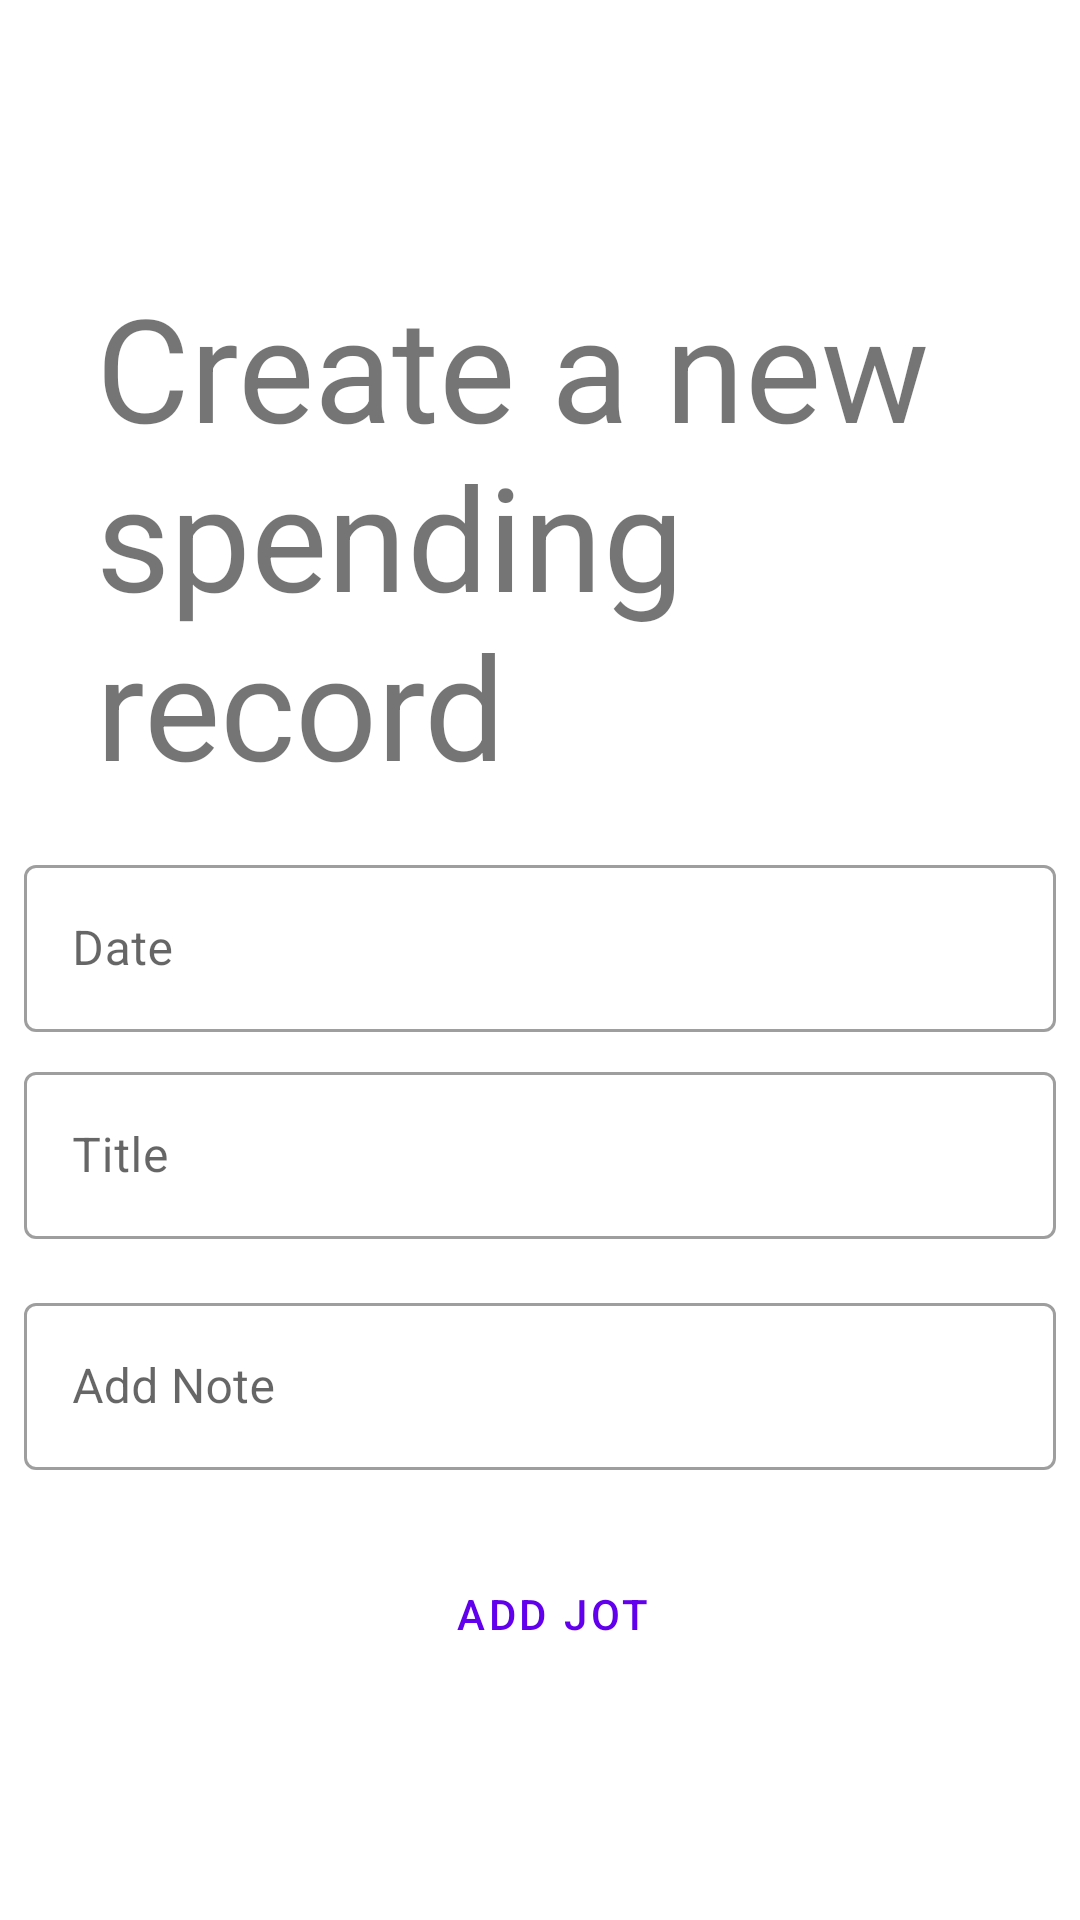

Here is an Android app screen rendered from its layout file. Give the layout XML and the strings, colors and styles it references.
<!-- AndroidManifest.xml: application theme Theme.Jotz -->
<!-- res/layout/fragment_add_jotz.xml -->
<?xml version="1.0" encoding="utf-8"?>
<androidx.constraintlayout.widget.ConstraintLayout xmlns:android="http://schemas.android.com/apk/res/android"
    xmlns:app="http://schemas.android.com/apk/res-auto"
    xmlns:tools="http://schemas.android.com/tools"
    android:layout_width="match_parent"
    android:layout_height="match_parent"
    tools:context=".features.jotz_history.presentation.add_jotz.AddJotzFragment">
    <com.google.android.material.textfield.TextInputLayout

        android:id="@+id/jotDateEt"
        style="@style/Widget.MaterialComponents.TextInputLayout.OutlinedBox"
        android:layout_width="0dp"
        android:layout_height="wrap_content"
        android:hint="Date"
        android:layout_margin="8dp"
        app:layout_constraintEnd_toEndOf="parent"
        app:layout_constraintStart_toStartOf="parent"
        app:layout_constraintTop_toBottomOf="@+id/editOrAddTextView">

        <com.google.android.material.textfield.TextInputEditText

            android:layout_width="match_parent"
            android:layout_height="wrap_content"
            android:singleLine="true" />

    </com.google.android.material.textfield.TextInputLayout>

    <com.google.android.material.textfield.TextInputLayout

        android:id="@+id/addTitleET"
        style="@style/Widget.MaterialComponents.TextInputLayout.OutlinedBox"
        android:layout_width="0dp"
        android:layout_height="wrap_content"
        android:hint="Title"
        android:layout_margin="8dp"
        app:layout_constraintEnd_toEndOf="parent"
        app:layout_constraintStart_toStartOf="parent"
        app:layout_constraintTop_toBottomOf="@+id/jotDateEt">

        <com.google.android.material.textfield.TextInputEditText

            android:layout_width="match_parent"
            android:layout_height="wrap_content"
            android:singleLine="true" />

    </com.google.android.material.textfield.TextInputLayout>

    <com.google.android.material.textfield.TextInputLayout
        android:id="@+id/addJotEt"
        android:layout_width="0dp"
        android:layout_height="wrap_content"
        android:hint="Add Note"
        app:layout_constraintTop_toBottomOf="@+id/addTitleET"
        app:layout_constraintStart_toStartOf="@id/addTitleET"
        app:layout_constraintEnd_toEndOf="@id/addTitleET"
        android:layout_marginTop="16dp"
        style="@style/Widget.MaterialComponents.TextInputLayout.OutlinedBox">

        <com.google.android.material.textfield.TextInputEditText
            android:layout_width="match_parent"
            android:layout_height="wrap_content"
            android:inputType="textMultiLine"
            android:isScrollContainer="true"
            android:focusable="true"
            android:maxLines="15"
            android:enabled="true"
            />

    </com.google.android.material.textfield.TextInputLayout>

    <Button
        android:id="@+id/addJotBtn"
        style="?attr/materialButtonOutlinedStyle"
        android:layout_width="wrap_content"
        android:layout_height="wrap_content"
        android:layout_marginTop="24dp"
        android:text="Add Jot"
        app:icon= "@drawable/ic_add"
        app:layout_constraintEnd_toEndOf="parent"
        app:layout_constraintStart_toStartOf="@+id/addJotEt"

        app:layout_constraintTop_toBottomOf="@+id/addJotEt" />
    <TextView
        app:circularflow_radiusInDP="16d"
        android:id="@+id/editOrAddTextView"
        android:layout_width="0dp"
        android:padding="8dp"
        android:layout_height="wrap_content"
        android:layout_marginStart="24dp"
        android:layout_marginTop="82dp"
        android:layout_marginEnd="24dp"
        android:text="Create a new spending record"
        android:textSize="48sp"
        app:layout_constraintTop_toTopOf="parent"
        app:layout_constraintEnd_toEndOf="parent"
        app:layout_constraintStart_toStartOf="parent"
         />

</androidx.constraintlayout.widget.ConstraintLayout>
<!-- resources referenced by this layout -->
<resources>
  <style name="Theme.Jotz" parent="Theme.MaterialComponents.DayNight.DarkActionBar">
          
          <item name="colorPrimary">@color/purple_500</item>
          <item name="colorPrimaryVariant">@color/purple_700</item>
          <item name="colorOnPrimary">@color/white</item>
          
          <item name="colorSecondary">@color/teal_200</item>
          <item name="colorSecondaryVariant">@color/teal_700</item>
          <item name="colorOnSecondary">@color/black</item>
          
          <item name="android:statusBarColor">?attr/colorPrimaryVariant</item>
          
      </style>
  <color name="purple_500">#FF6200EE</color>
  <color name="purple_700">#FF3700B3</color>
  <color name="white">#FFFFFFFF</color>
  <color name="teal_200">#FF03DAC5</color>
  <color name="teal_700">#FF018786</color>
  <color name="black">#FF000000</color>
</resources>
